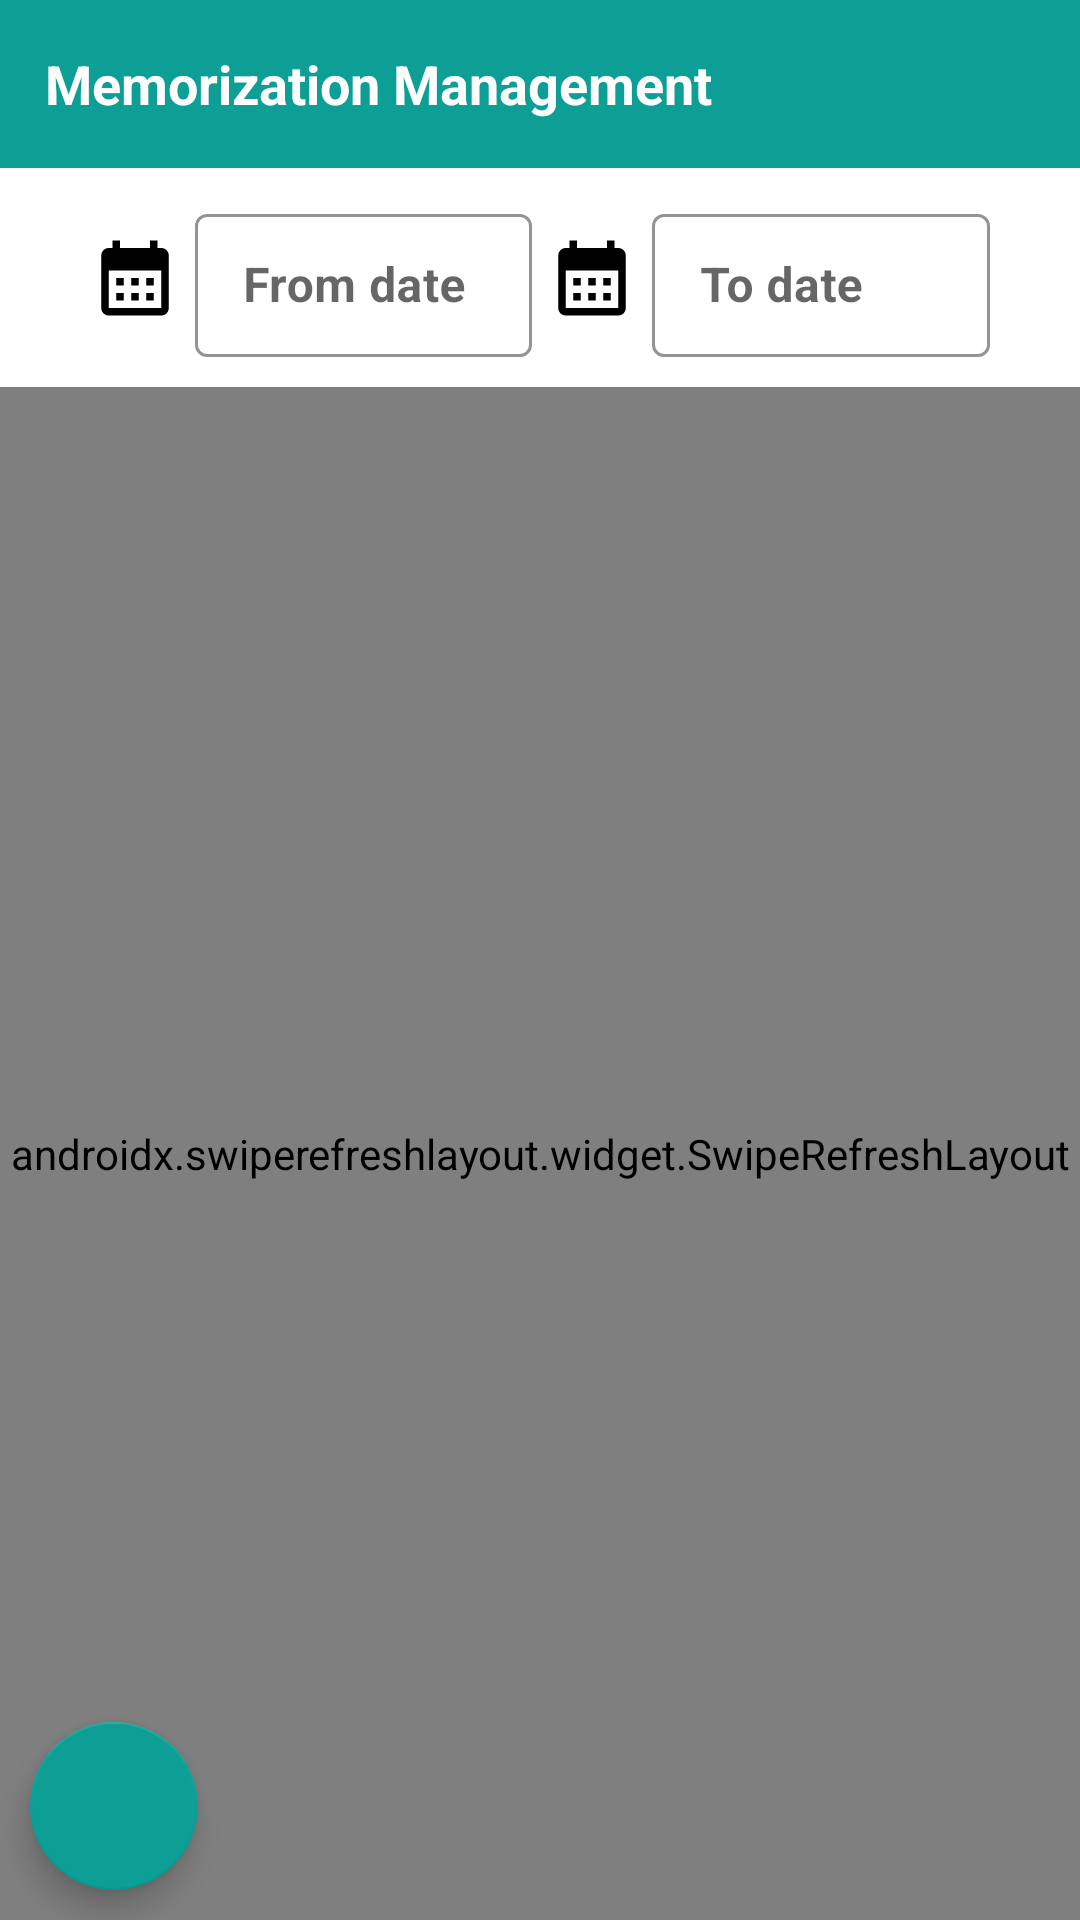

Write the Android layout XML for this screen, with the resource values it uses.
<!-- AndroidManifest.xml: application theme AppTheme -->
<!-- res/layout/activity_task.xml -->
<?xml version="1.0" encoding="utf-8"?>
<RelativeLayout xmlns:android="http://schemas.android.com/apk/res/android"
    xmlns:app="http://schemas.android.com/apk/res-auto"
    xmlns:tools="http://schemas.android.com/tools"
    android:layout_width="match_parent"
    android:layout_height="match_parent"
    android:background="@color/colorWhite"
    android:theme="@style/MaterialTheme"
    tools:context=".controller.activities.TaskActivity">

    <LinearLayout
        android:layout_width="match_parent"
        android:layout_height="match_parent"
        android:layout_centerInParent="true"
        android:orientation="vertical">

        <include layout="@layout/content_app_bar_back" />

        <LinearLayout
            android:layout_width="match_parent"
            android:layout_height="wrap_content"
            android:layout_marginHorizontal="30dp"
            android:layout_marginVertical="10dp"
            android:orientation="horizontal">

            <ImageView
                android:layout_width="30dp"
                android:layout_height="match_parent"
                app:srcCompat="@drawable/ic_calendar"
                tools:ignore="ContentDescription" />

            <com.google.android.material.textfield.TextInputLayout
                android:id="@+id/task_tv_from_date"
                style="@style/Widget.MaterialComponents.TextInputLayout.OutlinedBox.Dense"
                android:layout_width="0dp"
                android:layout_height="match_parent"
                android:layout_marginStart="5dp"
                android:layout_weight="1"
                android:hint="@string/from_date"
                app:boxStrokeColor="@color/colorBlack"
                app:hintAnimationEnabled="true"
                app:hintEnabled="true"
                app:hintTextColor="@color/colorBlack">

                <com.google.android.material.textfield.TextInputEditText
                    android:id="@+id/task_et_from_date"
                    android:layout_width="match_parent"
                    android:layout_height="match_parent"
                    android:clickable="true"
                    android:focusable="false"
                    android:longClickable="false"
                    android:inputType="number"
                    android:textAlignment="textStart"
                    android:textColor="@color/colorBlack"
                    android:textStyle="bold"
                    tools:ignore="KeyboardInaccessibleWidget,RtlSymmetry" />

            </com.google.android.material.textfield.TextInputLayout>

            <ImageView
                android:layout_width="30dp"
                android:layout_height="match_parent"
                android:layout_marginStart="5dp"
                app:srcCompat="@drawable/ic_calendar"
                tools:ignore="ContentDescription" />

            <com.google.android.material.textfield.TextInputLayout
                android:id="@+id/task_tv_to_date"
                style="@style/Widget.MaterialComponents.TextInputLayout.OutlinedBox.Dense"
                android:layout_width="0dp"
                android:layout_height="wrap_content"
                android:layout_marginStart="5dp"
                android:layout_weight="1"
                android:hint="@string/to_date"
                app:boxStrokeColor="@color/colorBlack"
                app:hintAnimationEnabled="true"
                app:hintEnabled="true"
                app:hintTextColor="@color/colorBlack">

                <com.google.android.material.textfield.TextInputEditText
                    android:id="@+id/task_et_to_date"
                    android:layout_width="match_parent"
                    android:layout_height="match_parent"
                    android:inputType="number"
                    android:textAlignment="textStart"
                    android:textColor="@color/colorBlack"
                    android:clickable="true"
                    android:focusable="false"
                    android:longClickable="false"
                    android:textStyle="bold"
                    tools:ignore="KeyboardInaccessibleWidget,RtlSymmetry" />

            </com.google.android.material.textfield.TextInputLayout>

        </LinearLayout>

        <include layout="@layout/include_recycler_swipe" />

    </LinearLayout>

    <com.google.android.material.floatingactionbutton.FloatingActionButton
        android:id="@+id/fab"
        android:layout_width="wrap_content"
        android:layout_height="wrap_content"
        android:layout_alignParentStart="true"
        android:layout_alignParentBottom="true"
        android:layout_margin="10dp"
        android:src="@drawable/ic_add"
        app:backgroundTint="@color/colorGreen"
        app:fabSize="normal"
        tools:ignore="ContentDescription" />

</RelativeLayout>
<!-- res/layout/content_app_bar_back.xml (included above) -->
<?xml version="1.0" encoding="utf-8"?>
<LinearLayout xmlns:android="http://schemas.android.com/apk/res/android"
    xmlns:app="http://schemas.android.com/apk/res-auto"
    xmlns:tools="http://schemas.android.com/tools"
    android:layout_width="match_parent"
    android:layout_height="wrap_content"
    android:orientation="vertical">

    <com.google.android.material.appbar.AppBarLayout
        android:layout_width="match_parent"
        android:layout_height="?attr/actionBarSize"
        android:fitsSystemWindows="true">

        <RelativeLayout
            android:layout_width="match_parent"
            android:layout_height="match_parent">

            <androidx.appcompat.widget.Toolbar
                android:id="@+id/toolbar"
                android:layout_width="match_parent"
                android:layout_height="wrap_content"
                android:layout_centerInParent="true"
                android:background="@color/colorGreen"
                app:title=" "
                app:titleTextColor="@android:color/white" />

            <TextView
                android:id="@+id/tv_tool"
                android:layout_width="match_parent"
                android:layout_height="match_parent"
                android:layout_alignParentEnd="true"
                android:layout_centerVertical="true"
                android:layout_marginHorizontal="5dp"
                android:layout_toEndOf="@+id/img_back_tool"
                android:ellipsize="marquee"
                android:gravity="start|center_vertical"
                android:marqueeRepeatLimit="marquee_forever"
                android:scrollHorizontally="true"
                android:singleLine="true"
                android:textColor="@color/colorWhite"
                android:textSize="18sp"
                android:textStyle="bold"
                tools:text="@string/app_name" />

            <ImageView
                android:id="@+id/img_back_tool"
                android:layout_width="wrap_content"
                android:layout_height="match_parent"
                android:layout_alignParentStart="true"
                android:layout_centerVertical="true"
                android:layout_marginVertical="5dp"
                android:layout_marginStart="10dp"
                android:src="@drawable/ic_arrow_back_2"
                tools:ignore="ContentDescription" />

        </RelativeLayout>

    </com.google.android.material.appbar.AppBarLayout>

</LinearLayout>
<!-- res/layout/include_recycler_swipe.xml (included above) -->
<?xml version="1.0" encoding="utf-8"?>
<androidx.swiperefreshlayout.widget.SwipeRefreshLayout xmlns:android="http://schemas.android.com/apk/res/android"
    android:id="@+id/swipe_to_refresh"
    android:layout_width="match_parent"
    android:layout_height="match_parent"
    android:orientation="vertical">

    <FrameLayout
        android:layout_width="match_parent"
        android:layout_height="match_parent"
        android:minHeight="5dp"
        android:orientation="vertical">

        <androidx.recyclerview.widget.RecyclerView
            android:id="@+id/recycler_view"
            android:layout_width="match_parent"
            android:layout_height="match_parent"
            android:overScrollMode="never" />

        <ProgressBar
            android:id="@+id/progressBar"
            style="?android:attr/progressBarStyle"
            android:layout_width="wrap_content"
            android:layout_height="wrap_content"
            android:layout_gravity="center" />

        <TextView
            android:id="@+id/textView_empty"
            android:layout_width="wrap_content"
            android:layout_height="wrap_content"
            android:layout_gravity="center"
            android:text="@string/empty_data"
            android:textAlignment="center"
            android:textAllCaps="false"
            android:visibility="invisible"
            android:textColor="@color/colorGreen"
            android:textSize="25sp"
            android:textStyle="bold" />

    </FrameLayout>

</androidx.swiperefreshlayout.widget.SwipeRefreshLayout>
<!-- resources referenced by this layout -->
<resources>
  <color name="colorBlack">#000</color>
  <color name="colorGreen">#0d9f95</color>
  <color name="colorWhite">#FFFFFF</color>
  <!-- drawable ic_calendar (drawable) -->
  <vector xmlns:android="http://schemas.android.com/apk/res/android"
      android:width="24dp"
      android:height="24dp"
      android:autoMirrored="true"
      android:viewportWidth="24"
      android:viewportHeight="24">
      <path
          android:fillColor="@color/colorBlack"
          android:pathData="M19,4h-1V2h-2v2H8V2H6v2H5C3.89,4 3.01,4.9 3.01,6L3,20c0,1.1 0.89,2 2,2h14c1.1,0 2,-0.9 2,-2V6C21,4.9 20.1,4 19,4zM19,20H5V10h14V20zM9,14H7v-2h2V14zM13,14h-2v-2h2V14zM17,14h-2v-2h2V14zM9,18H7v-2h2V18zM13,18h-2v-2h2V18zM17,18h-2v-2h2V18z" />
  </vector>
  <string name="app_name">Memorization Management</string>
  <string name="empty_data">There are no data !</string>
  <string name="from_date">From date</string>
  <string name="to_date">To date</string>
  <style name="MaterialTheme" parent="Theme.MaterialComponents.Light.NoActionBar">
          <item name="colorPrimary">@color/colorPrimary</item>
          <item name="colorPrimaryDark">@color/colorPrimaryDark</item>
          <item name="colorAccent">@color/colorAccent</item>
          <item name="android:forceDarkAllowed" tools:targetApi="q">false</item>
  
          <item name="android:screenOrientation">portrait</item>
      </style>
  <style name="AppTheme" parent="Theme.AppCompat.Light.NoActionBar">
          
          <item name="colorPrimary">@color/colorPrimary</item>
          <item name="colorPrimaryDark">@color/colorPrimaryDark</item>
          <item name="colorAccent">@color/colorAccent</item>
          <item name="android:forceDarkAllowed" tools:targetApi="q">false</item>
  
          <item name="android:screenOrientation">portrait</item>
  
      </style>
  <color name="colorPrimary">#4f4e4f</color>
  <color name="colorPrimaryDark">#000000</color>
  <color name="colorAccent">#0d9f95</color>
</resources>
